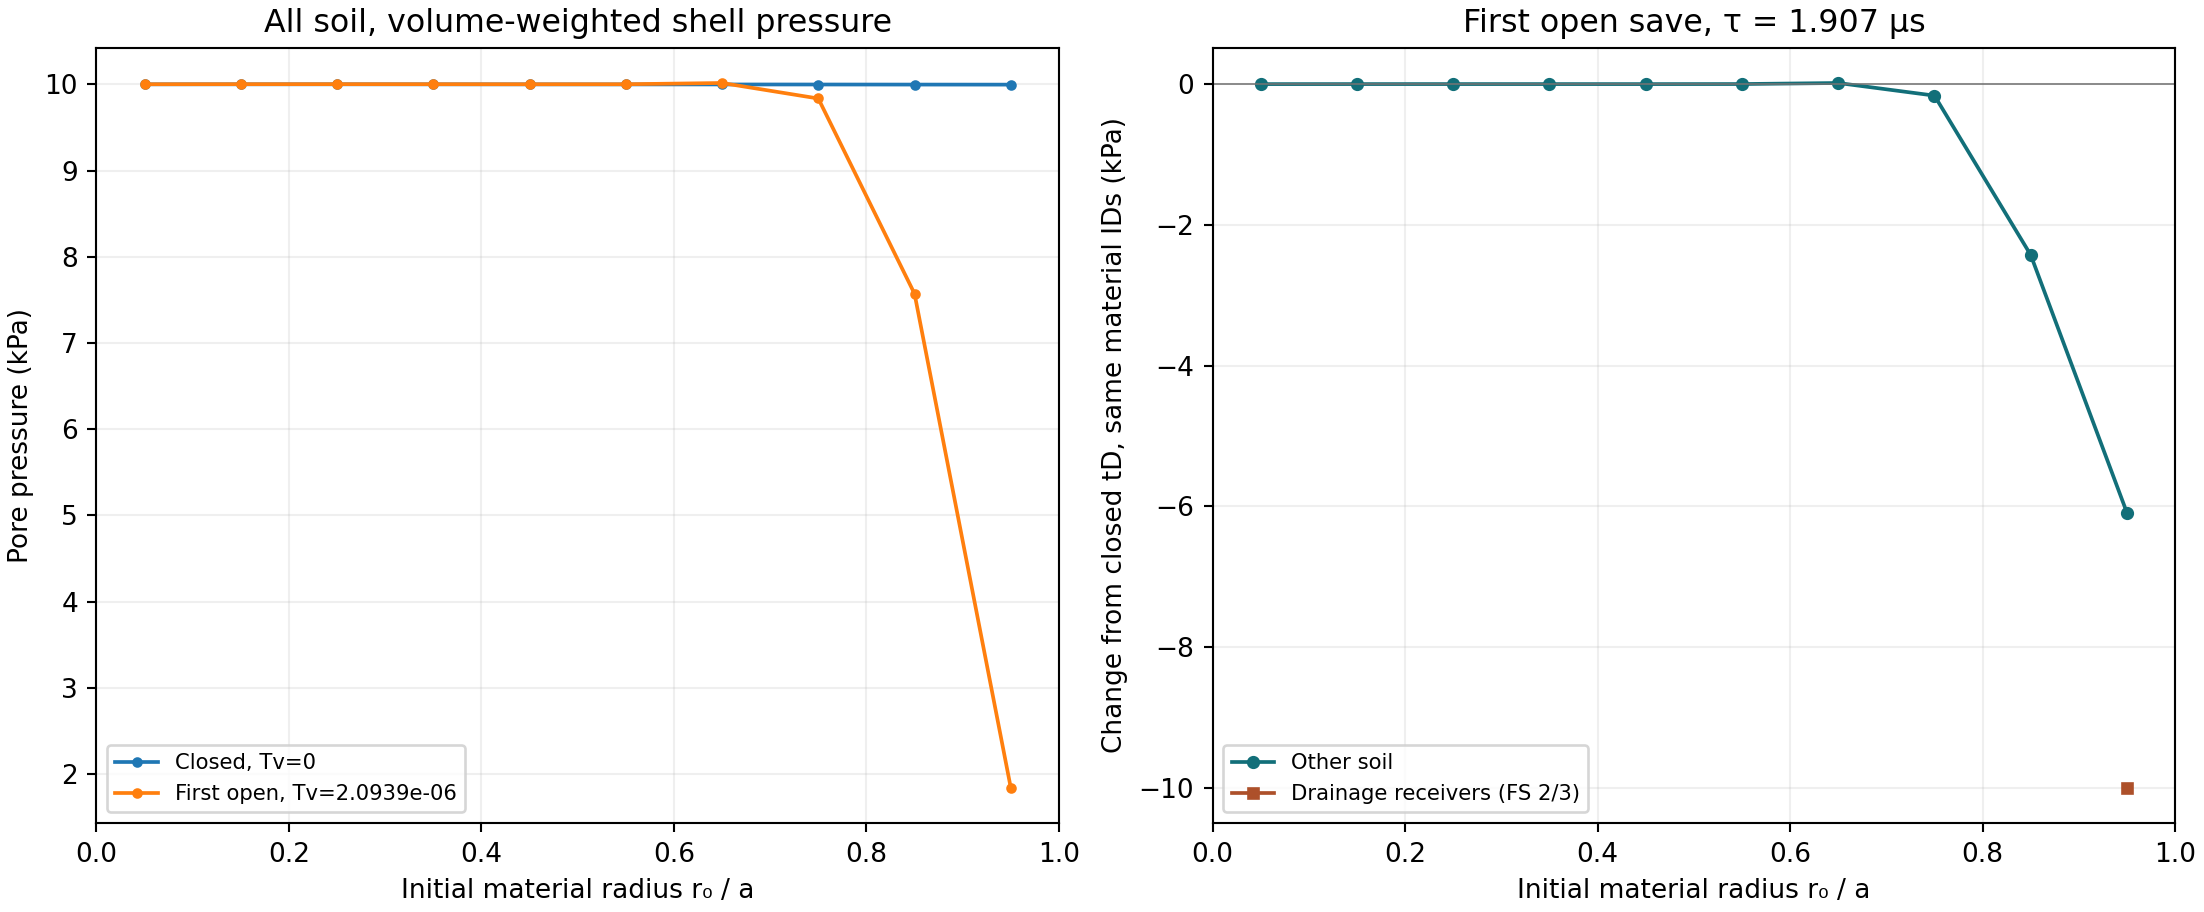

Data behind this chart, as committed beside it:
part, completed_step, time_s, tau_s, legacy_Tv, selection, shell, r0_over_a_lower, r0_over_a_upper, material_group, count, initial_volume_m3, active_drained_count, pressure_V0mean_Pa, pressure_minus_tD_same_ID_V0mean_Pa
64, 4096, 0.007812, 0.0, 0.0, closed_tD, 1, 0.0, 0.1, other_soil, 84, 1.3124999532010412e-06, 0, 10002, 0.0
64, 4096, 0.007812, 0.0, 0.0, closed_tD, 1, 0.0, 0.1, FS2or3, 0, 0.0, 0, , 
64, 4096, 0.007812, 0.0, 0.0, closed_tD, 1, 0.0, 0.1, all_soil, 84, 1.3124999532010412e-06, 0, 10002, 0.0
64, 4096, 0.007812, 0.0, 0.0, closed_tD, 2, 0.1, 0.2, other_soil, 353, 5.515624803332947e-06, 0, 10002, 0.0
64, 4096, 0.007812, 0.0, 0.0, closed_tD, 2, 0.1, 0.2, FS2or3, 0, 0.0, 0, , 
64, 4096, 0.007812, 0.0, 0.0, closed_tD, 2, 0.1, 0.2, all_soil, 353, 5.515624803332947e-06, 0, 10002, 0.0
64, 4096, 0.007812, 0.0, 0.0, closed_tD, 3, 0.2, 0.3, other_soil, 820, 1.2812499543153022e-05, 0, 10002, 0.0
64, 4096, 0.007812, 0.0, 0.0, closed_tD, 3, 0.2, 0.3, FS2or3, 0, 0.0, 0, , 
64, 4096, 0.007812, 0.0, 0.0, closed_tD, 3, 0.2, 0.3, all_soil, 820, 1.2812499543153022e-05, 0, 10002, 0.0
64, 4096, 0.007812, 0.0, 0.0, closed_tD, 4, 0.3, 0.4, other_soil, 1473, 2.3015624179345992e-05, 0, 10002, 0.0
64, 4096, 0.007812, 0.0, 0.0, closed_tD, 4, 0.3, 0.4, FS2or3, 0, 0.0, 0, , 
64, 4096, 0.007812, 0.0, 0.0, closed_tD, 4, 0.3, 0.4, all_soil, 1473, 2.3015624179345992e-05, 0, 10002, 0.0
64, 4096, 0.007812, 0.0, 0.0, closed_tD, 5, 0.4, 0.5, other_soil, 2391, 3.7359373667900156e-05, 0, 10001, 0.0
64, 4096, 0.007812, 0.0, 0.0, closed_tD, 5, 0.4, 0.5, FS2or3, 0, 0.0, 0, , 
64, 4096, 0.007812, 0.0, 0.0, closed_tD, 5, 0.4, 0.5, all_soil, 2391, 3.7359373667900156e-05, 0, 10001, 0.0
64, 4096, 0.007812, 0.0, 0.0, closed_tD, 6, 0.5, 0.6, other_soil, 3448, 5.387499807901505e-05, 0, 10001, 0.0
64, 4096, 0.007812, 0.0, 0.0, closed_tD, 6, 0.5, 0.6, FS2or3, 0, 0.0, 0, , 
64, 4096, 0.007812, 0.0, 0.0, closed_tD, 6, 0.5, 0.6, all_soil, 3448, 5.387499807901505e-05, 0, 10001, 0.0
64, 4096, 0.007812, 0.0, 0.0, closed_tD, 7, 0.6, 0.7, other_soil, 4692, 7.331249738594686e-05, 0, 10000, 0.0
64, 4096, 0.007812, 0.0, 0.0, closed_tD, 7, 0.6, 0.7, FS2or3, 0, 0.0, 0, , 
64, 4096, 0.007812, 0.0, 0.0, closed_tD, 7, 0.6, 0.7, all_soil, 4692, 7.331249738594686e-05, 0, 10000, 0.0
64, 4096, 0.007812, 0.0, 0.0, closed_tD, 8, 0.7, 0.8, other_soil, 6266, 9.790624650902618e-05, 0, 10000, 0.0
64, 4096, 0.007812, 0.0, 0.0, closed_tD, 8, 0.7, 0.8, FS2or3, 0, 0.0, 0, , 
64, 4096, 0.007812, 0.0, 0.0, closed_tD, 8, 0.7, 0.8, all_soil, 6266, 9.790624650902618e-05, 0, 10000, 0.0
64, 4096, 0.007812, 0.0, 0.0, closed_tD, 9, 0.8, 0.9, other_soil, 7905, 0.0001235, 0, 9999, 0.0
64, 4096, 0.007812, 0.0, 0.0, closed_tD, 9, 0.8, 0.9, FS2or3, 0, 0.0, 0, , 
64, 4096, 0.007812, 0.0, 0.0, closed_tD, 9, 0.8, 0.9, all_soil, 7905, 0.0001235, 0, 9999, 0.0
64, 4096, 0.007812, 0.0, 0.0, closed_tD, 10, 0.9, 1.0, other_soil, 4588, 7.168749744388825e-05, 0, 9998, 0.0
64, 4096, 0.007812, 0.0, 0.0, closed_tD, 10, 0.9, 1.0, FS2or3, 5153, 8.05156221291105e-05, 0, 9998, 0.0
64, 4096, 0.007812, 0.0, 0.0, closed_tD, 10, 0.9, 1.0, all_soil, 9741, 0.0001522, 0, 9998, 0.0
65, 4097, 0.007814, 1.9073486328125e-06, 2.093850926007606e-06, first_open_save, 1, 0.0, 0.1, other_soil, 84, 1.3124999532010412e-06, 0, 10003, 1.068
65, 4097, 0.007814, 1.9073486328125e-06, 2.093850926007606e-06, first_open_save, 1, 0.0, 0.1, FS2or3, 0, 0.0, 0, , 
65, 4097, 0.007814, 1.9073486328125e-06, 2.093850926007606e-06, first_open_save, 1, 0.0, 0.1, all_soil, 84, 1.3124999532010412e-06, 0, 10003, 1.068
65, 4097, 0.007814, 1.9073486328125e-06, 2.093850926007606e-06, first_open_save, 2, 0.1, 0.2, other_soil, 353, 5.515624803332947e-06, 0, 10003, 1.5
65, 4097, 0.007814, 1.9073486328125e-06, 2.093850926007606e-06, first_open_save, 2, 0.1, 0.2, FS2or3, 0, 0.0, 0, , 
65, 4097, 0.007814, 1.9073486328125e-06, 2.093850926007606e-06, first_open_save, 2, 0.1, 0.2, all_soil, 353, 5.515624803332947e-06, 0, 10003, 1.5
65, 4097, 0.007814, 1.9073486328125e-06, 2.093850926007606e-06, first_open_save, 3, 0.2, 0.3, other_soil, 820, 1.2812499543153022e-05, 0, 10004, 1.582
65, 4097, 0.007814, 1.9073486328125e-06, 2.093850926007606e-06, first_open_save, 3, 0.2, 0.3, FS2or3, 0, 0.0, 0, , 
65, 4097, 0.007814, 1.9073486328125e-06, 2.093850926007606e-06, first_open_save, 3, 0.2, 0.3, all_soil, 820, 1.2812499543153022e-05, 0, 10004, 1.582
65, 4097, 0.007814, 1.9073486328125e-06, 2.093850926007606e-06, first_open_save, 4, 0.3, 0.4, other_soil, 1473, 2.3015624179345992e-05, 0, 10003, 1.485
65, 4097, 0.007814, 1.9073486328125e-06, 2.093850926007606e-06, first_open_save, 4, 0.3, 0.4, FS2or3, 0, 0.0, 0, , 
65, 4097, 0.007814, 1.9073486328125e-06, 2.093850926007606e-06, first_open_save, 4, 0.3, 0.4, all_soil, 1473, 2.3015624179345992e-05, 0, 10003, 1.485
65, 4097, 0.007814, 1.9073486328125e-06, 2.093850926007606e-06, first_open_save, 5, 0.4, 0.5, other_soil, 2391, 3.7359373667900156e-05, 0, 10002, 1.239
65, 4097, 0.007814, 1.9073486328125e-06, 2.093850926007606e-06, first_open_save, 5, 0.4, 0.5, FS2or3, 0, 0.0, 0, , 
65, 4097, 0.007814, 1.9073486328125e-06, 2.093850926007606e-06, first_open_save, 5, 0.4, 0.5, all_soil, 2391, 3.7359373667900156e-05, 0, 10002, 1.239
65, 4097, 0.007814, 1.9073486328125e-06, 2.093850926007606e-06, first_open_save, 6, 0.5, 0.6, other_soil, 3448, 5.387499807901505e-05, 0, 10003, 1.947
65, 4097, 0.007814, 1.9073486328125e-06, 2.093850926007606e-06, first_open_save, 6, 0.5, 0.6, FS2or3, 0, 0.0, 0, , 
65, 4097, 0.007814, 1.9073486328125e-06, 2.093850926007606e-06, first_open_save, 6, 0.5, 0.6, all_soil, 3448, 5.387499807901505e-05, 0, 10003, 1.947
65, 4097, 0.007814, 1.9073486328125e-06, 2.093850926007606e-06, first_open_save, 7, 0.6, 0.7, other_soil, 4692, 7.331249738594686e-05, 0, 10017, 16.9
65, 4097, 0.007814, 1.9073486328125e-06, 2.093850926007606e-06, first_open_save, 7, 0.6, 0.7, FS2or3, 0, 0.0, 0, , 
65, 4097, 0.007814, 1.9073486328125e-06, 2.093850926007606e-06, first_open_save, 7, 0.6, 0.7, all_soil, 4692, 7.331249738594686e-05, 0, 10017, 16.9
65, 4097, 0.007814, 1.9073486328125e-06, 2.093850926007606e-06, first_open_save, 8, 0.7, 0.8, other_soil, 6266, 9.790624650902618e-05, 0, 9837, -162.3
65, 4097, 0.007814, 1.9073486328125e-06, 2.093850926007606e-06, first_open_save, 8, 0.7, 0.8, FS2or3, 0, 0.0, 0, , 
65, 4097, 0.007814, 1.9073486328125e-06, 2.093850926007606e-06, first_open_save, 8, 0.7, 0.8, all_soil, 6266, 9.790624650902618e-05, 0, 9837, -162.3
65, 4097, 0.007814, 1.9073486328125e-06, 2.093850926007606e-06, first_open_save, 9, 0.8, 0.9, other_soil, 7905, 0.0001235, 0, 7572, -2427
65, 4097, 0.007814, 1.9073486328125e-06, 2.093850926007606e-06, first_open_save, 9, 0.8, 0.9, FS2or3, 0, 0.0, 0, , 
65, 4097, 0.007814, 1.9073486328125e-06, 2.093850926007606e-06, first_open_save, 9, 0.8, 0.9, all_soil, 7905, 0.0001235, 0, 7572, -2427
65, 4097, 0.007814, 1.9073486328125e-06, 2.093850926007606e-06, first_open_save, 10, 0.9, 1.0, other_soil, 4588, 7.168749744388825e-05, 0, 3908, -6090
65, 4097, 0.007814, 1.9073486328125e-06, 2.093850926007606e-06, first_open_save, 10, 0.9, 1.0, FS2or3, 5153, 8.05156221291105e-05, 5153, 0.0, -9998
65, 4097, 0.007814, 1.9073486328125e-06, 2.093850926007606e-06, first_open_save, 10, 0.9, 1.0, all_soil, 9741, 0.0001522, 5153, 1841, -8157
